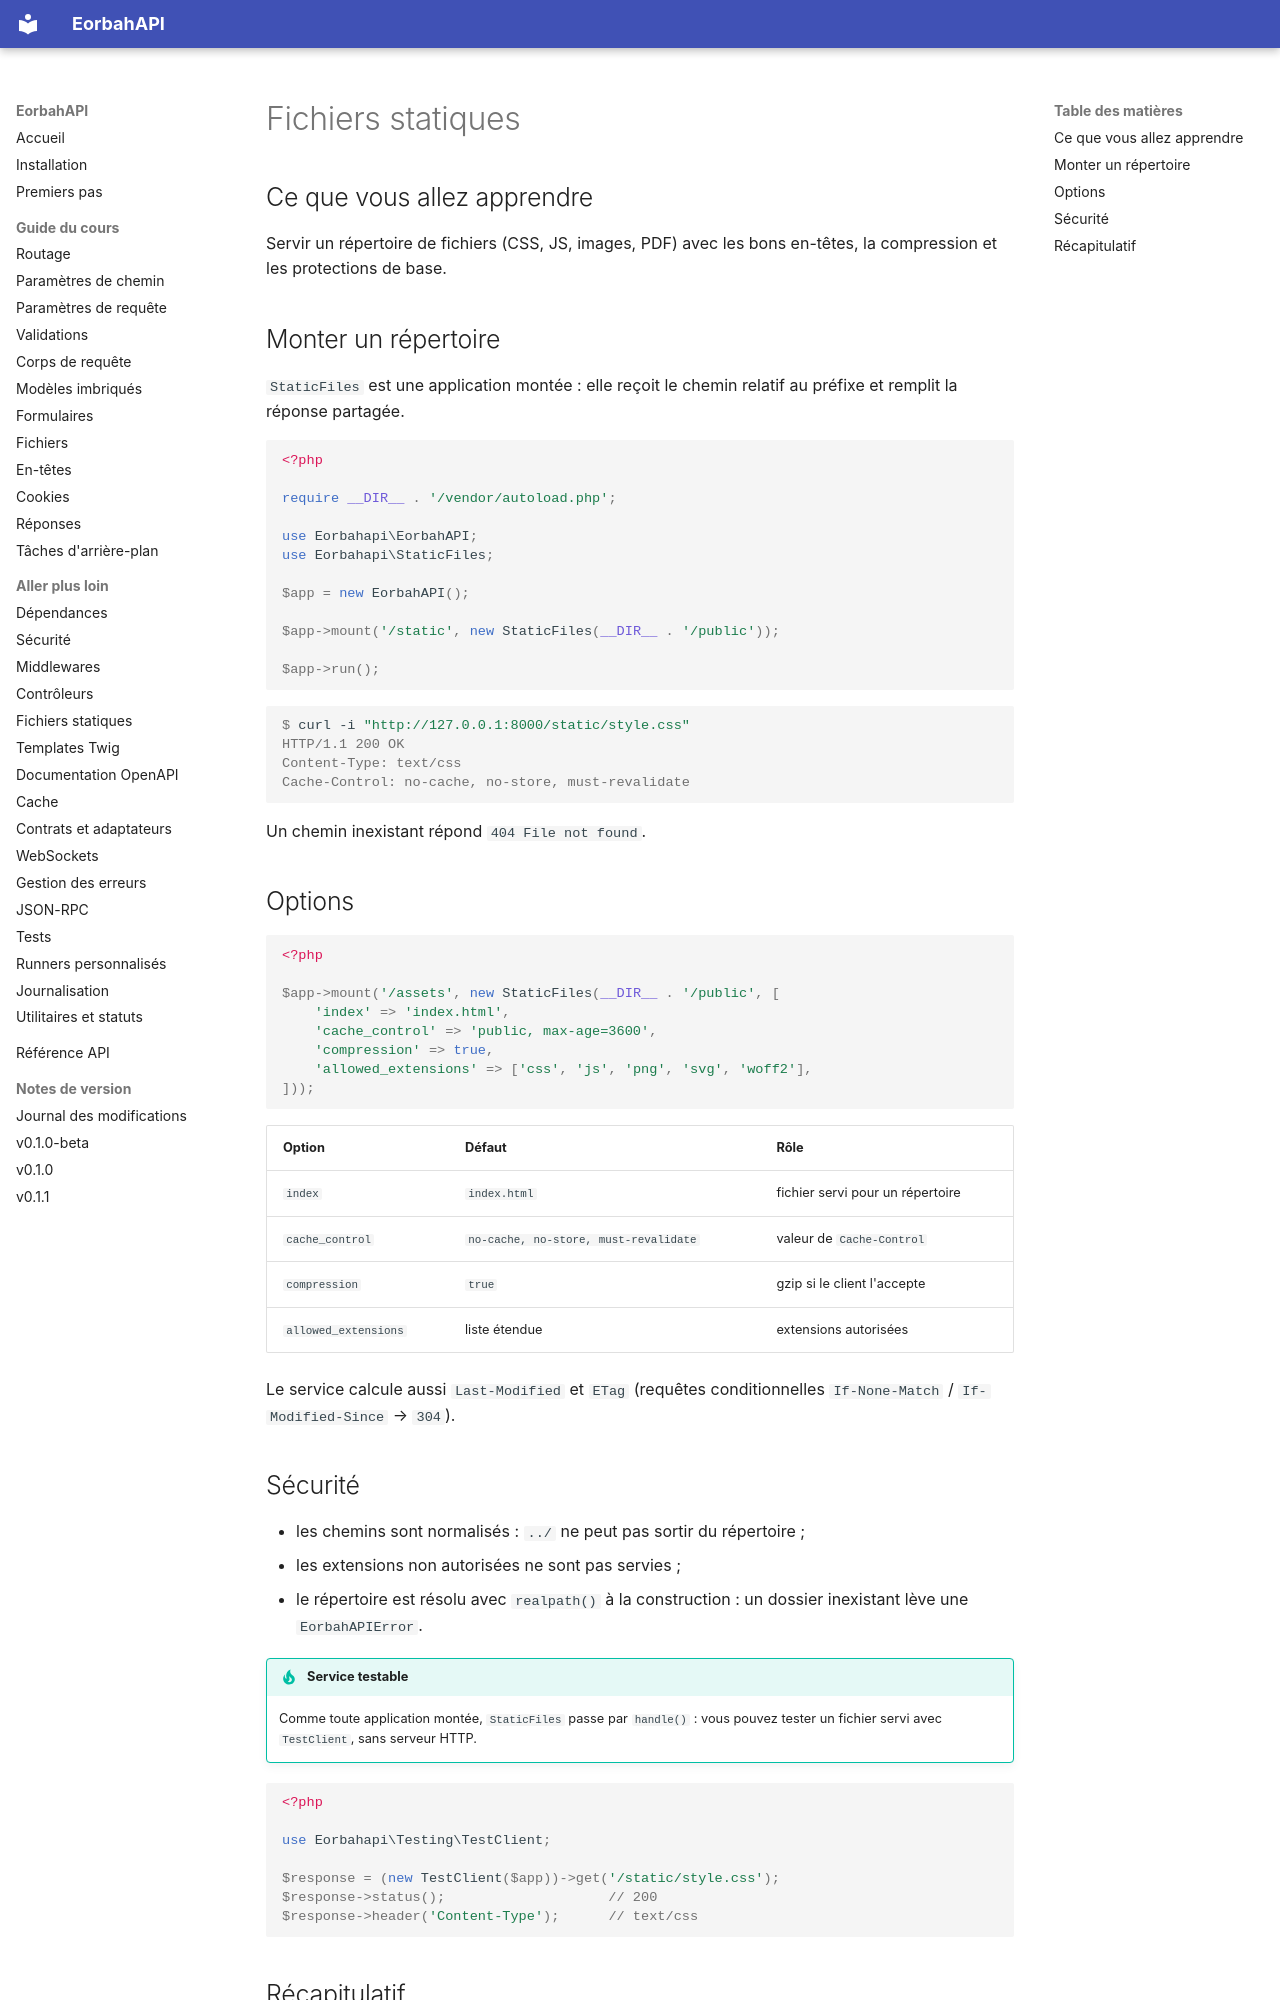

repository: EORBAH/EorbahAPI · page: fr/static-files/index.html · generator: mkdocs

# Fichiers statiques

## Ce que vous allez apprendre

Servir un répertoire de fichiers (CSS, JS, images, PDF) avec les bons en-têtes,
la compression et les protections de base.

## Monter un répertoire

`StaticFiles` est une application montée : elle reçoit le chemin relatif au
préfixe et remplit la réponse partagée.

```php
<?php

require __DIR__ . '/vendor/autoload.php';

use Eorbahapi\EorbahAPI;
use Eorbahapi\StaticFiles;

$app = new EorbahAPI();

$app->mount('/static', new StaticFiles(__DIR__ . '/public'));

$app->run();
```

```console
$ curl -i "http://127.0.0.1:8000/static/style.css"
HTTP/1.1 200 OK
Content-Type: text/css
Cache-Control: no-cache, no-store, must-revalidate
```

Un chemin inexistant répond `404 File not found`.

## Options

```php
<?php

$app->mount('/assets', new StaticFiles(__DIR__ . '/public', [
    'index' => 'index.html',
    'cache_control' => 'public, max-age=3600',
    'compression' => true,
    'allowed_extensions' => ['css', 'js', 'png', 'svg', 'woff2'],
]));
```

| Option | Défaut | Rôle |
| --- | --- | --- |
| `index` | `index.html` | fichier servi pour un répertoire |
| `cache_control` | `no-cache, no-store, must-revalidate` | valeur de `Cache-Control` |
| `compression` | `true` | gzip si le client l'accepte |
| `allowed_extensions` | liste étendue | extensions autorisées |

Le service calcule aussi `Last-Modified` et `ETag` (requêtes conditionnelles
`If-None-Match` / `If-Modified-Since` → `304`).

## Sécurité

- les chemins sont normalisés : `../` ne peut pas sortir du répertoire ;
- les extensions non autorisées ne sont pas servies ;
- le répertoire est résolu avec `realpath()` à la construction : un dossier
  inexistant lève une `EorbahAPIError`.

!!! tip "Service testable"
    Comme toute application montée, `StaticFiles` passe par `handle()` : vous
    pouvez tester un fichier servi avec `TestClient`, sans serveur HTTP.

```php
<?php

use Eorbahapi\Testing\TestClient;

$response = (new TestClient($app))->get('/static/style.css');
$response->status();                    // 200
$response->header('Content-Type');      // text/css
```
